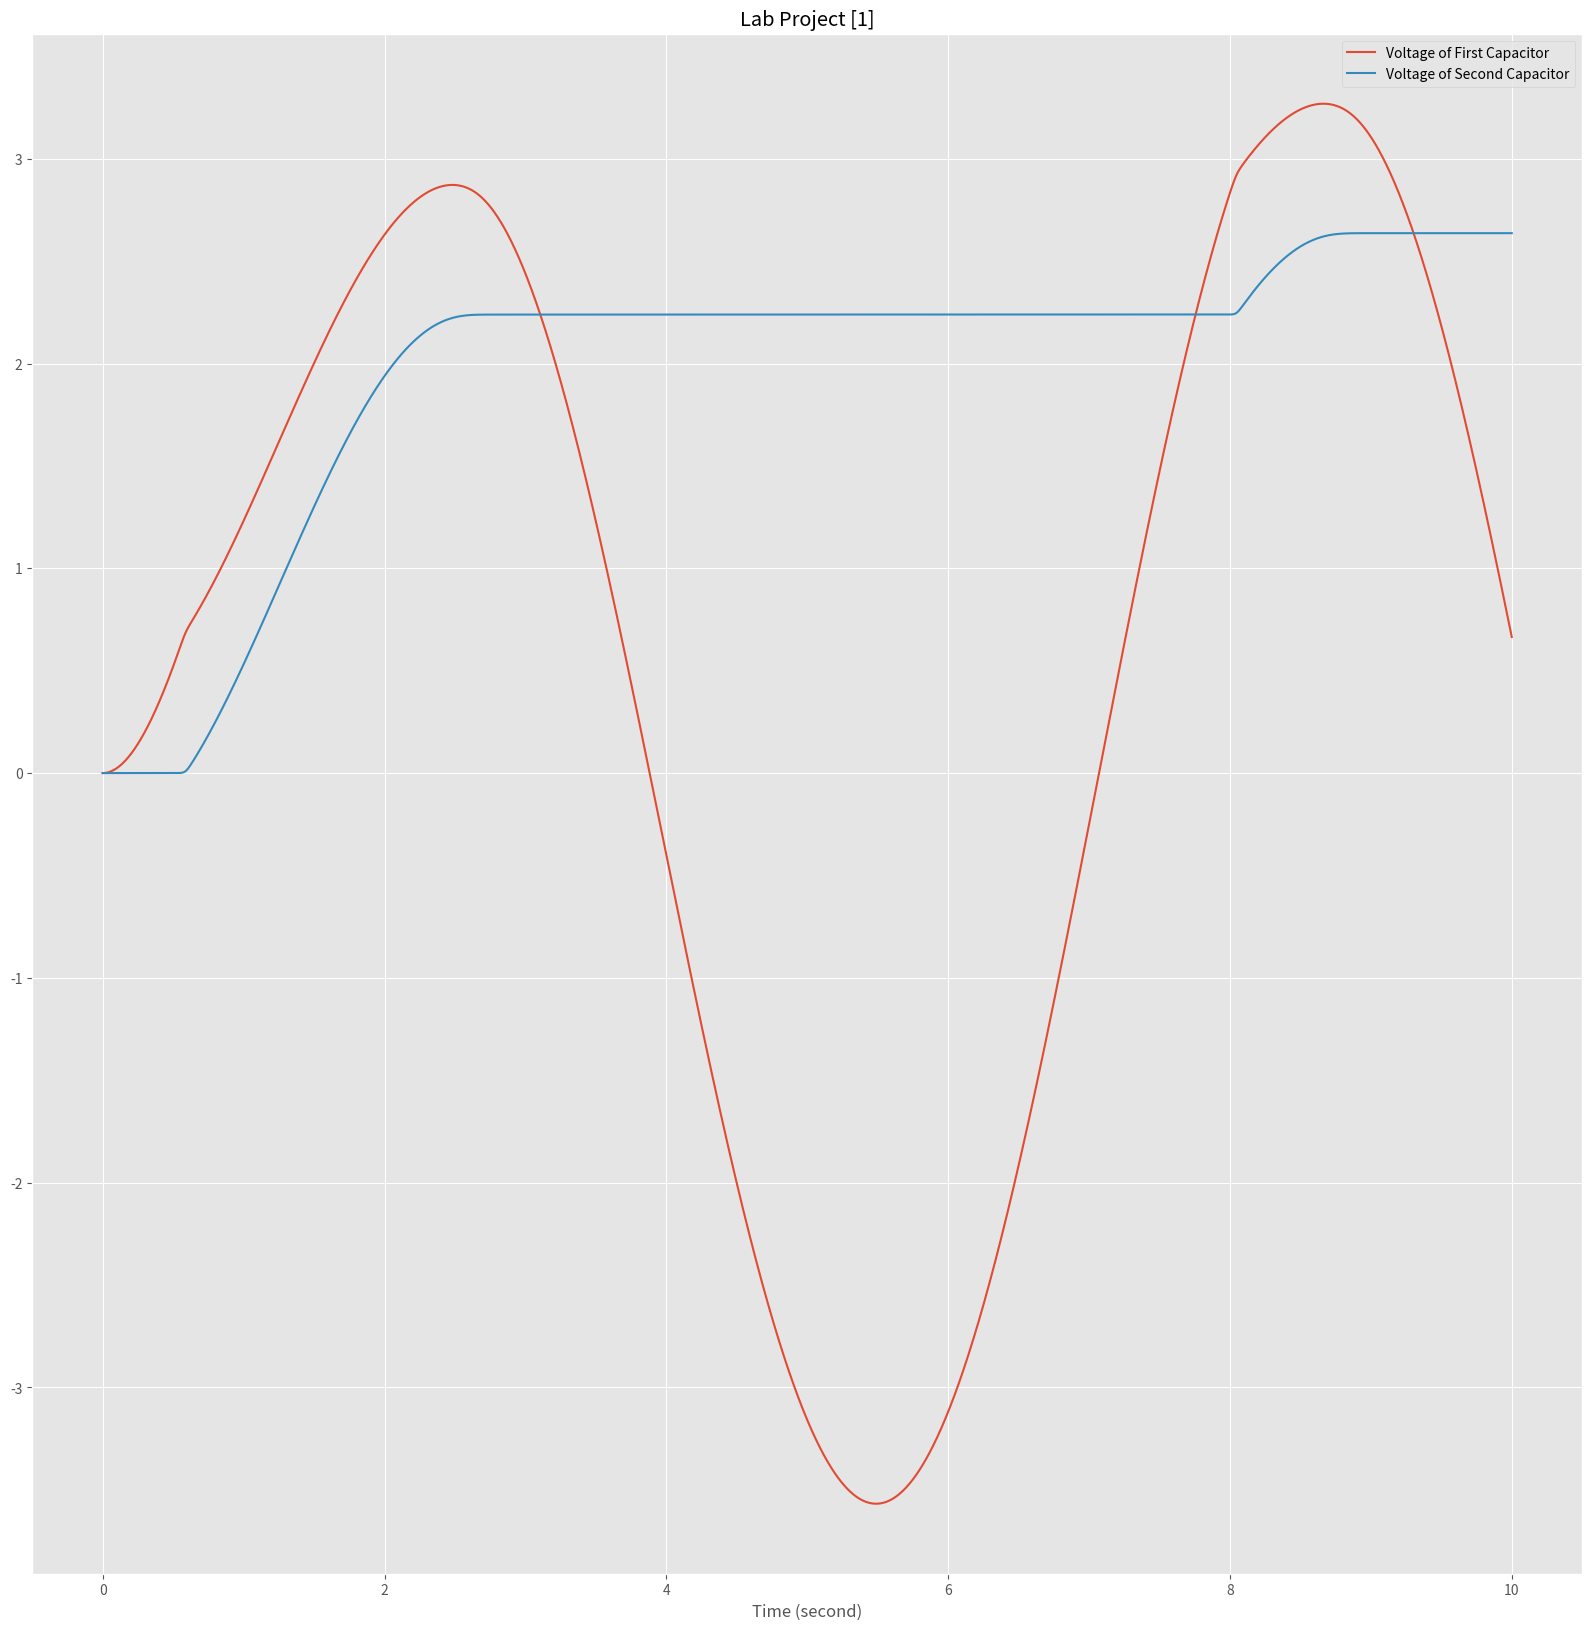

Here is the Python script that generated this plot:
#############################################
#                                           #
#           Ahmet Kurt 290201034            #
#             Lab Project[1]                #
#                                           #
#############################################

#imports (numpy, matplotlib, etc.)
import numpy as np  
import matplotlib.pyplot as plt
import math

#plt.style and plt.figure
plt.style.use("ggplot")
plt.figure(figsize=(20,20))


#Now we can define NS and TS as number of steps and time in seconds.
NS = 50000  #Number of steps. We can change it to 100000 to get a better graph. It doesn't matter.
TS = 10     #Time in seconds. We can change it to 20 to get a better graph. It doesn't matter.


#Components of the circuit
r=1   #Ohm
c1=1  #Farad
c2=1  #Farad


#Now we can define the arrays. We will need 6 arrays. 
t=np.empty(NS)
V_i=np.empty(NS)
V_d=np.empty(NS)
I=np.empty(NS)
Vc1=np.empty(NS)
Vc2=np.empty(NS)

#dt is the time step. We can calculate it by dividing TS by NS.
dt=TS/NS


#Initial values. We can define them as 0.
V_i[0]=0
Vc1[0]=0
Vc2[0]=0
I[0]=0
t[0]=0
Is=10**(-12)

#Now we can define the function that will be used to calculate the voltage at each step.
#We can use "for" loop here. Also I convert the formulas on the paper to the code.

for k in range(0, NS-1):
    V_i[k+1] = 5*np.sin(t[k])
    #V_i[k+1] = 0.8
    Vc1[k + 1] = Vc1[k] + (V_i[k] - Vc1[k]) * dt / (c1 * r) - (Is * (np.exp((Vc1[k]- Vc2[k]) / 0.025) - 1) * dt / c1)
    Vc2[k + 1] = Vc2[k] + (Is * dt * (np.exp((Vc1[k]- Vc2[k]) / 0.025) - 1) / c2)
    t[k + 1] = t[k] + dt



# Now we can plot the graph.
plt.plot(t, Vc1, label="Voltage of First Capacitor")
plt.plot(t, Vc2, label="Voltage of Second Capacitor")

# Now we can add the labels and the legend.
plt.xlabel("Time (second)")
plt.title("Lab Project [1]")
plt.legend()
plt.show()

# End of the project.